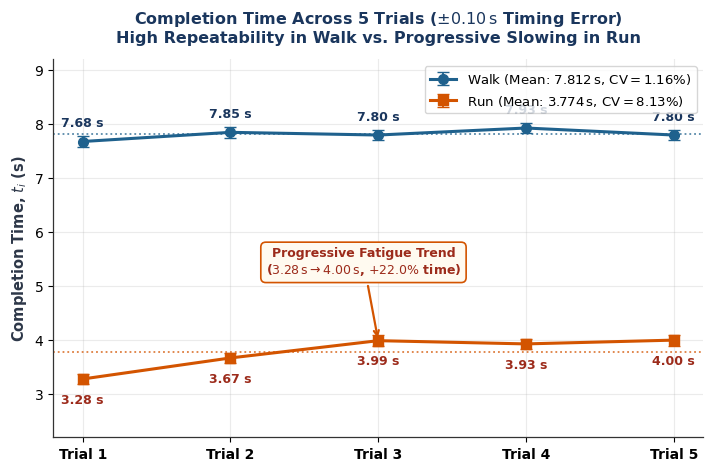
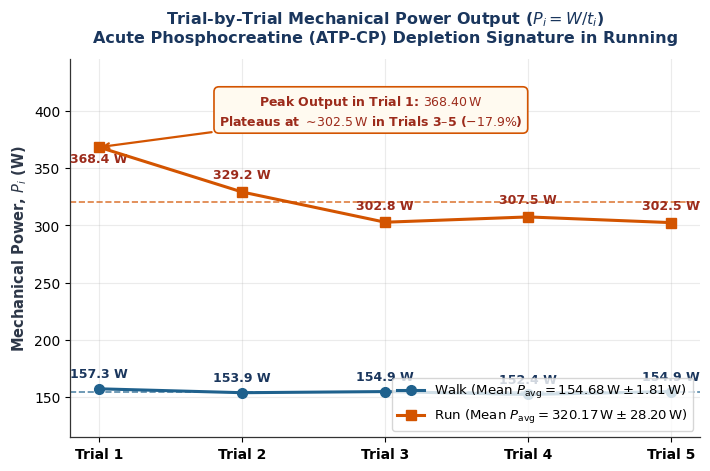

Reproduce these figures in Python, in order.
import matplotlib.pyplot as plt
import numpy as np

# Cấu hình phông chữ và đường viền chuẩn báo cáo khoa học
plt.rcParams['font.sans-serif'] = 'DejaVu Sans'
plt.rcParams['axes.edgecolor'] = '#333333'
plt.rcParams['axes.linewidth'] = 0.9

# Dữ liệu 5 lần thử khớp 100% với bảng số liệu trong báo cáo
trials = ['Trial 1', 'Trial 2', 'Trial 3', 'Trial 4', 'Trial 5']
x = np.arange(len(trials))

# Thời gian (s) và sai số bấm giờ phản xạ (±0.10 s)
walk_time = [7.68, 7.85, 7.80, 7.93, 7.80]
run_time = [3.28, 3.67, 3.99, 3.93, 4.00]
walk_time_mean = 7.812
run_time_mean = 3.774
timing_error = 0.10

# Công suất (W) - Đã sửa Trial 5 của Run thành 302.48 W và Mean thành 154.68 W / 320.17 W
walk_power = [157.34, 153.93, 154.92, 152.38, 154.92]
run_power = [368.40, 329.25, 302.84, 307.47, 302.48]
walk_power_mean = 154.68
run_power_mean = 320.17

# ==========================================================
# HÌNH 1 (FIGURE 5): COMPLETION TIME ACROSS 5 TRIALS
# ==========================================================
fig1, ax1 = plt.subplots(figsize=(7.2, 4.8), dpi=300)

# Vẽ đường biểu diễn kèm thanh sai số ±0.10 s
ax1.errorbar(
    x,
    walk_time,
    yerr=timing_error,
    fmt='-o',
    color='#1f618d',
    linewidth=2.2,
    markersize=7,
    capsize=4,
    elinewidth=1.3,
    label='Walk (Mean: $7.812\\,\\mathrm{s}$, $\\mathrm{CV} = 1.16\\%$)',
    zorder=4,
)
ax1.errorbar(
    x,
    run_time,
    yerr=timing_error,
    fmt='-s',
    color='#d35400',
    linewidth=2.2,
    markersize=7,
    capsize=4,
    elinewidth=1.3,
    label='Run (Mean: $3.774\\,\\mathrm{s}$, $\\mathrm{CV} = 8.13\\%$)',
    zorder=4,
)

# Đường trung bình nét chấm
ax1.axhline(
    walk_time_mean, color='#1f618d', linestyle=':', linewidth=1.3, alpha=0.75
)
ax1.axhline(
    run_time_mean, color='#d35400', linestyle=':', linewidth=1.3, alpha=0.75
)

# Gắn nhãn số liệu từng điểm
for i, txt in enumerate(walk_time):
  ax1.text(
      x[i],
      walk_time[i] + 0.22,
      f'{txt:.2f} s',
      ha='center',
      va='bottom',
      fontsize=9,
      fontweight='bold',
      color='#1a365d',
  )

for i, txt in enumerate(run_time):
  ax1.text(
      x[i],
      run_time[i] - 0.26,
      f'{txt:.2f} s',
      ha='center',
      va='top',
      fontsize=9,
      fontweight='bold',
      color='#9c2b1b',
  )

# Hộp chú thích xu hướng mỏi cơ (Fatigue Trend)
ax1.annotate(
    'Progressive Fatigue Trend\n($3.28\\,\\mathrm{s} \\rightarrow'
    ' 4.00\\,\\mathrm{s}$, $+22.0\\%$ time)',
    xy=(2, 3.99),
    xytext=(1.9, 5.45),
    ha='center',
    va='center',
    fontsize=9,
    fontweight='bold',
    color='#9c2b1b',
    bbox=dict(
        boxstyle='round,pad=0.4',
        facecolor='#fffaf0',
        edgecolor='#d35400',
        linewidth=1.2,
    ),
    arrowprops=dict(arrowstyle='->', color='#d35400', lw=1.6),
)

ax1.set_title(
    'Completion Time Across 5 Trials ($\\pm 0.10\\,\\mathrm{s}$ Timing Error)\n'
    'High Repeatability in Walk vs. Progressive Slowing in Run',
    fontsize=11.5,
    fontweight='bold',
    color='#1a365d',
    pad=12,
)
ax1.set_ylabel(
    'Completion Time, $t_i$ (s)',
    fontsize=10.5,
    fontweight='bold',
    color='#2d3748',
)
ax1.set_xticks(x)
ax1.set_xticklabels(trials, fontsize=10, fontweight='bold')
ax1.set_ylim(2.2, 9.2)
ax1.grid(True, linestyle='-', alpha=0.25)
ax1.spines['top'].set_visible(False)
ax1.spines['right'].set_visible(False)
ax1.legend(loc='upper right', frameon=True, fontsize=9.5)

plt.tight_layout()
plt.savefig('Figure_5_Trial_Time.png', dpi=300)

# ==========================================================
# HÌNH 2 (FIGURE 6): MECHANICAL POWER OUTPUT ACROSS 5 TRIALS
# ==========================================================
fig2, ax2 = plt.subplots(figsize=(7.2, 4.8), dpi=300)

ax2.plot(
    x,
    walk_power,
    '-o',
    color='#1f618d',
    linewidth=2.2,
    markersize=7,
    label=(
        'Walk (Mean $P_{\\mathrm{avg}} = 154.68\\,\\mathrm{W} \\pm'
        ' 1.81\\,\\mathrm{W}$)'
    ),
    zorder=4,
)
ax2.plot(
    x,
    run_power,
    '-s',
    color='#d35400',
    linewidth=2.2,
    markersize=7,
    label=(
        'Run (Mean $P_{\\mathrm{avg}} = 320.17\\,\\mathrm{W} \\pm'
        ' 28.20\\,\\mathrm{W}$)'
    ),
    zorder=4,
)

# Đường trung bình nét đứt
ax2.axhline(
    walk_power_mean, color='#1f618d', linestyle='--', linewidth=1.2, alpha=0.75
)
ax2.axhline(
    run_power_mean, color='#d35400', linestyle='--', linewidth=1.2, alpha=0.75
)

# Gắn nhãn số liệu từng điểm (hiển thị chuẩn 302.5 W ở Trial 5)
for i, val in enumerate(walk_power):
  ax2.text(
      x[i],
      walk_power[i] + 7,
      f'{val:.1f} W',
      ha='center',
      va='bottom',
      fontsize=9,
      fontweight='bold',
      color='#1a365d',
  )

for i, val in enumerate(run_power):
  offset = -16 if i == 0 else 9
  ax2.text(
      x[i],
      run_power[i] + offset,
      f'{val:.1f} W',
      ha='center',
      va='bottom',
      fontsize=9,
      fontweight='bold',
      color='#9c2b1b',
  )

# Hộp chú thích sự suy giảm công suất do cạn kiệt ATP-CP
ax2.annotate(
    'Peak Output in Trial 1: $368.40\\,\\mathrm{W}$\nPlateaus at'
    ' $\\sim\\!302.5\\,\\mathrm{W}$ in Trials 3–5 ($-17.9\\%$)',
    xy=(0, 368.40),
    xytext=(1.9, 400),
    ha='center',
    va='center',
    fontsize=9,
    fontweight='bold',
    color='#9c2b1b',
    bbox=dict(
        boxstyle='round,pad=0.4',
        facecolor='#fffaf0',
        edgecolor='#d35400',
        linewidth=1.2,
    ),
    arrowprops=dict(arrowstyle='->', color='#d35400', lw=1.6),
)

ax2.set_title(
    'Trial-by-Trial Mechanical Power Output ($P_i = W / t_i$)\nAcute'
    ' Phosphocreatine (ATP-CP) Depletion Signature in Running',
    fontsize=11.5,
    fontweight='bold',
    color='#1a365d',
    pad=12,
)
ax2.set_ylabel(
    'Mechanical Power, $P_i$ (W)',
    fontsize=10.5,
    fontweight='bold',
    color='#2d3748',
)
ax2.set_xticks(x)
ax2.set_xticklabels(trials, fontsize=10, fontweight='bold')
ax2.set_ylim(115, 445)
ax2.grid(True, linestyle='-', alpha=0.25)
ax2.spines['top'].set_visible(False)
ax2.spines['right'].set_visible(False)
ax2.legend(loc='lower right', frameon=True, fontsize=9.5)

plt.tight_layout()
plt.savefig('Figure_6_Trial_Power.png', dpi=300)
